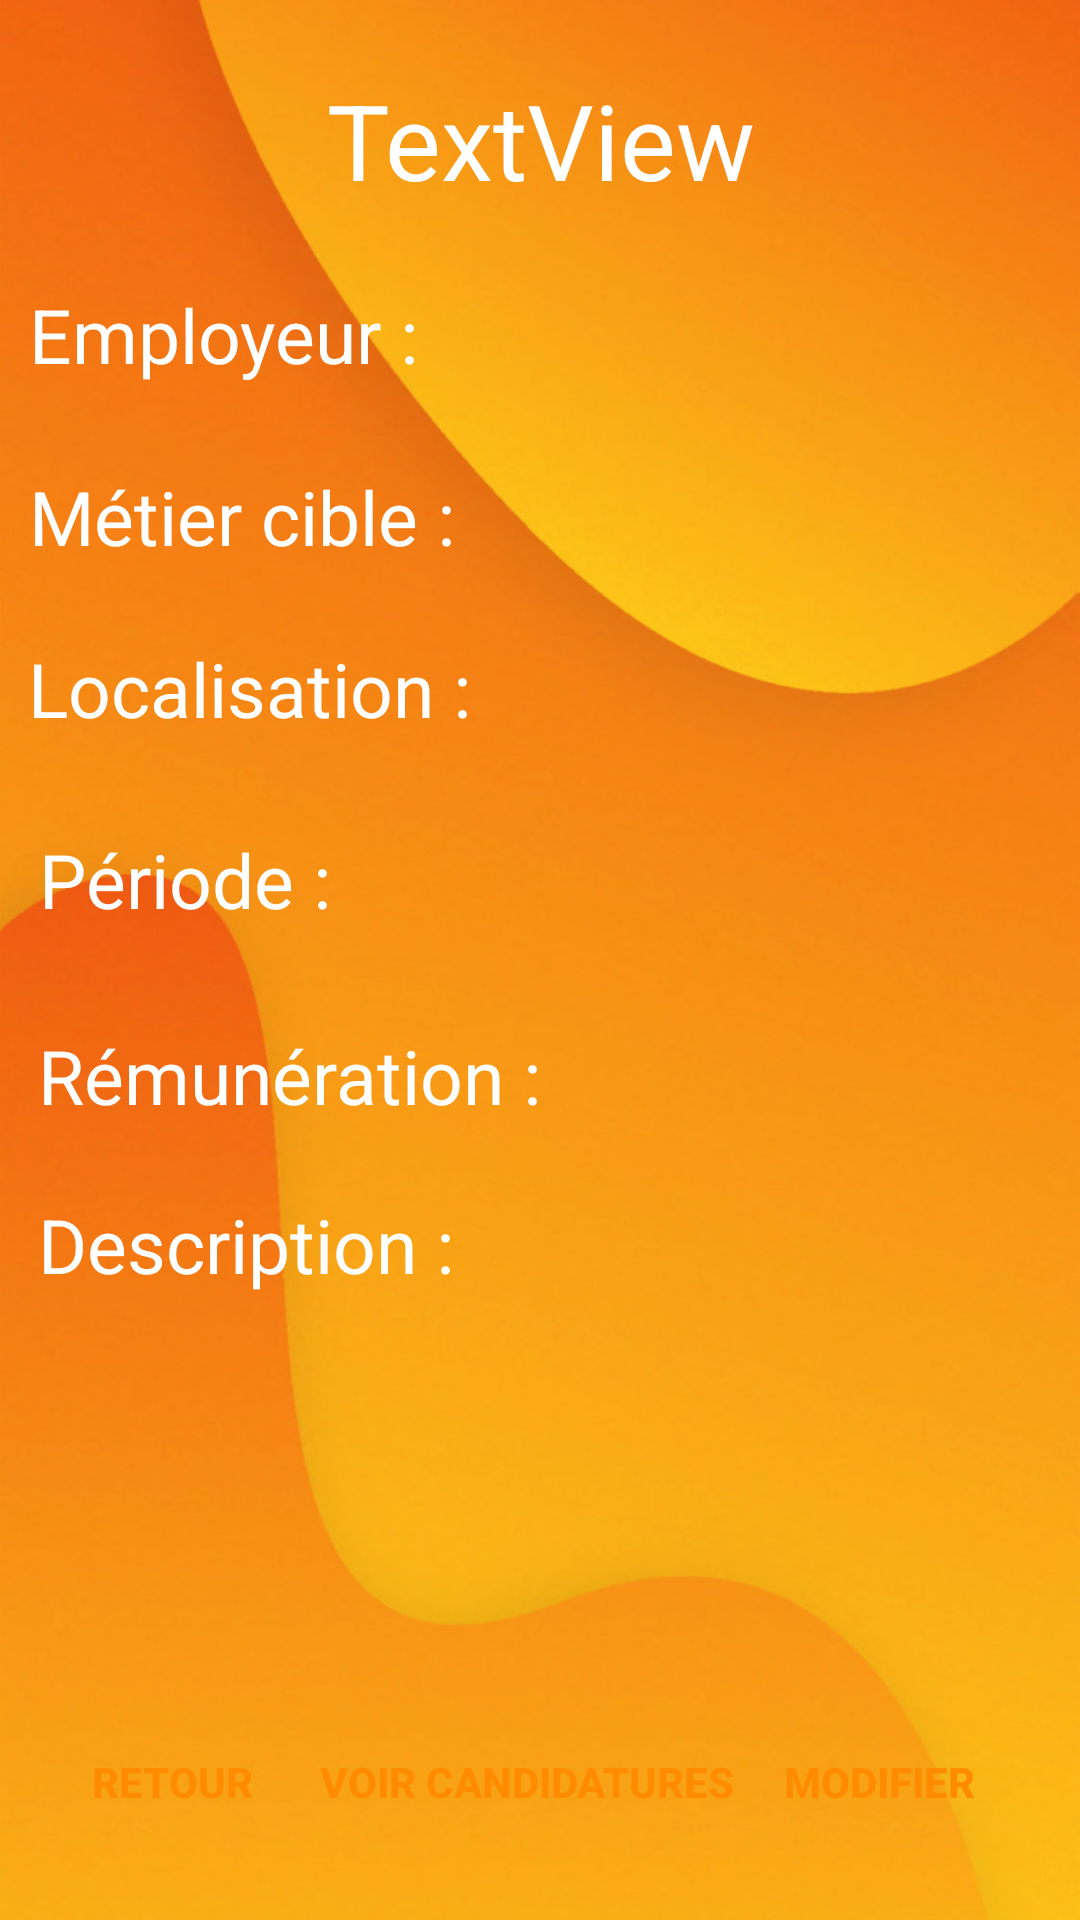

Android layout source for this screen:
<!-- AndroidManifest.xml: application theme Theme.JobTempo -->
<!-- res/layout/recap_offre.xml -->
<?xml version="1.0" encoding="utf-8"?>
<androidx.constraintlayout.widget.ConstraintLayout xmlns:android="http://schemas.android.com/apk/res/android"
    xmlns:app="http://schemas.android.com/apk/res-auto"
    xmlns:tools="http://schemas.android.com/tools"
    android:layout_width="match_parent"
    android:layout_height="match_parent"
    android:background="@drawable/image_base">

    <TextView
        android:id="@+id/nomOffre"
        android:layout_width="235dp"
        android:layout_height="44dp"
        android:text="TextView"
        android:textSize="35sp"
        android:textColor="@color/white"
        android:gravity="center"
        app:layout_constraintBottom_toBottomOf="parent"
        app:layout_constraintEnd_toEndOf="parent"
        app:layout_constraintStart_toStartOf="parent"
        app:layout_constraintTop_toTopOf="parent"
        app:layout_constraintVertical_bias="0.039" />

    <TextView
        android:id="@+id/employeurLabel"
        android:layout_width="146dp"
        android:layout_height="33dp"
        android:text="Employeur :"
        android:textColor="@color/white"
        android:textSize="25sp"
        app:layout_constraintBottom_toBottomOf="parent"
        app:layout_constraintEnd_toEndOf="parent"
        app:layout_constraintHorizontal_bias="0.045"
        app:layout_constraintStart_toStartOf="parent"
        app:layout_constraintTop_toTopOf="parent"
        app:layout_constraintVertical_bias="0.156" />

    <TextView
        android:id="@+id/employeurView"
        android:layout_width="148dp"
        android:layout_height="30dp"
        android:textColor="@color/white"
        android:textSize="20sp"
        app:layout_constraintBottom_toBottomOf="parent"
        app:layout_constraintEnd_toEndOf="parent"
        app:layout_constraintHorizontal_bias="0.931"
        app:layout_constraintStart_toStartOf="parent"
        app:layout_constraintTop_toTopOf="parent"
        app:layout_constraintVertical_bias="0.159" />

    <TextView
        android:id="@+id/metierCibleLabel"
        android:layout_width="148dp"
        android:layout_height="33dp"
        android:text="Métier cible :"
        android:textColor="@color/white"
        android:textSize="25sp"
        app:layout_constraintBottom_toBottomOf="parent"
        app:layout_constraintEnd_toEndOf="parent"
        app:layout_constraintHorizontal_bias="0.045"
        app:layout_constraintStart_toStartOf="parent"
        app:layout_constraintTop_toTopOf="parent"
        app:layout_constraintVertical_bias="0.256" />

    <TextView
        android:id="@+id/metierCibleView"
        android:layout_width="148dp"
        android:layout_height="33dp"
        android:textSize="20sp"
        android:textColor="@color/white"
        app:layout_constraintBottom_toBottomOf="parent"
        app:layout_constraintEnd_toEndOf="parent"
        app:layout_constraintHorizontal_bias="0.931"
        app:layout_constraintStart_toStartOf="parent"
        app:layout_constraintTop_toTopOf="parent"
        app:layout_constraintVertical_bias="0.256" />

    <TextView
        android:id="@+id/remunerationLabel"
        android:layout_width="176dp"
        android:layout_height="31dp"
        android:text="Rémunération :"
        android:textColor="@color/white"
        android:textSize="25sp"
        app:layout_constraintBottom_toBottomOf="parent"
        app:layout_constraintEnd_toEndOf="parent"
        app:layout_constraintHorizontal_bias="0.068"
        app:layout_constraintStart_toStartOf="parent"
        app:layout_constraintTop_toTopOf="parent"
        app:layout_constraintVertical_bias="0.561" />

    <TextView
        android:id="@+id/localisationLabel"
        android:layout_width="160dp"
        android:layout_height="34dp"
        android:text="Localisation :"
        android:textColor="@color/white"
        android:textSize="25sp"
        app:layout_constraintBottom_toBottomOf="parent"
        app:layout_constraintEnd_toEndOf="parent"
        app:layout_constraintHorizontal_bias="0.047"
        app:layout_constraintStart_toStartOf="parent"
        app:layout_constraintTop_toTopOf="parent"
        app:layout_constraintVertical_bias="0.351" />

    <TextView
        android:id="@+id/localisationView"
        android:layout_width="148dp"
        android:layout_height="30dp"
        android:textSize="20sp"
        android:textColor="@color/white"
        app:layout_constraintBottom_toBottomOf="parent"
        app:layout_constraintEnd_toEndOf="parent"
        app:layout_constraintHorizontal_bias="0.931"
        app:layout_constraintStart_toStartOf="parent"
        app:layout_constraintTop_toTopOf="parent"
        app:layout_constraintVertical_bias="0.355" />

    <TextView
        android:id="@+id/periodeLabel"
        android:layout_width="114dp"
        android:layout_height="31dp"
        android:text="Période :"
        android:textColor="@color/white"
        android:textSize="25sp"
        app:layout_constraintBottom_toBottomOf="parent"
        app:layout_constraintEnd_toEndOf="parent"
        app:layout_constraintHorizontal_bias="0.053"
        app:layout_constraintStart_toStartOf="parent"
        app:layout_constraintTop_toTopOf="parent"
        app:layout_constraintVertical_bias="0.454" />

    <TextView
        android:id="@+id/periodeView"
        android:layout_width="148dp"
        android:layout_height="30dp"
        android:textSize="20sp"
        android:textColor="@color/white"
        app:layout_constraintBottom_toBottomOf="parent"
        app:layout_constraintEnd_toEndOf="parent"
        app:layout_constraintHorizontal_bias="0.931"
        app:layout_constraintStart_toStartOf="parent"
        app:layout_constraintTop_toTopOf="parent"
        app:layout_constraintVertical_bias="0.453" />

    <TextView
        android:id="@+id/remunerationView"
        android:layout_width="148dp"
        android:layout_height="30dp"
        android:textSize="20sp"
        android:textColor="@color/white"
        app:layout_constraintBottom_toBottomOf="parent"
        app:layout_constraintEnd_toEndOf="parent"
        app:layout_constraintHorizontal_bias="0.939"
        app:layout_constraintStart_toStartOf="parent"
        app:layout_constraintTop_toTopOf="parent"
        app:layout_constraintVertical_bias="0.56" />

    <TextView
        android:id="@+id/descriptionLabel"
        android:layout_width="147dp"
        android:layout_height="34dp"
        android:text="Description :"
        android:textColor="@color/white"
        android:textSize="25sp"
        app:layout_constraintBottom_toBottomOf="parent"
        app:layout_constraintEnd_toEndOf="parent"
        app:layout_constraintHorizontal_bias="0.06"
        app:layout_constraintStart_toStartOf="parent"
        app:layout_constraintTop_toTopOf="parent"
        app:layout_constraintVertical_bias="0.657" />

    <TextView
        android:id="@+id/descriptionView"
        android:layout_width="349dp"
        android:layout_height="132dp"
        android:textSize="20sp"
        android:textColor="@color/white"
        app:layout_constraintBottom_toBottomOf="parent"
        app:layout_constraintEnd_toEndOf="parent"
        app:layout_constraintHorizontal_bias="0.258"
        app:layout_constraintStart_toStartOf="parent"
        app:layout_constraintTop_toTopOf="parent"
        app:layout_constraintVertical_bias="0.851" />

    <Button
        android:id="@+id/retour_button"
        android:layout_width="wrap_content"
        android:layout_height="wrap_content"
        android:background="@drawable/btn_bg"
        android:text="Retour"
        android:textColor="#FF8C00"
        android:textStyle="bold"
        app:layout_constraintBottom_toBottomOf="parent"
        app:layout_constraintEnd_toEndOf="parent"
        app:layout_constraintHorizontal_bias="0.049"
        app:layout_constraintStart_toStartOf="parent"
        app:layout_constraintTop_toTopOf="parent"
        app:layout_constraintVertical_bias="0.963" />

    <Button
        android:id="@+id/modifier"
        android:layout_width="wrap_content"
        android:layout_height="wrap_content"
        android:background="@drawable/btn_bg"
        android:text="Modifier"
        android:textColor="#FF8C00"
        android:textStyle="bold"
        app:layout_constraintBottom_toBottomOf="parent"
        app:layout_constraintEnd_toEndOf="parent"
        app:layout_constraintHorizontal_bias="0.916"
        app:layout_constraintStart_toStartOf="parent"
        app:layout_constraintTop_toTopOf="parent"
        app:layout_constraintVertical_bias="0.963" />

    <Button
        android:id="@+id/candidature_button"
        android:layout_width="wrap_content"
        android:layout_height="wrap_content"
        android:background="@drawable/btn_bg"
        android:text="Voir Candidatures"
        android:textColor="#FF8C00"
        android:textStyle="bold"
        app:layout_constraintBottom_toBottomOf="parent"
        app:layout_constraintEnd_toEndOf="parent"
        app:layout_constraintHorizontal_bias="0.479"
        app:layout_constraintStart_toStartOf="parent"
        app:layout_constraintTop_toTopOf="parent"
        app:layout_constraintVertical_bias="0.963" />

</androidx.constraintlayout.widget.ConstraintLayout>
<!-- resources referenced by this layout -->
<resources>
  <!-- drawable image_base: png bitmap (drawable, 391926 bytes) -->
  <style name="Theme.JobTempo" parent="Theme.AppCompat.Light.NoActionBar">
          
          <item name="colorPrimary">@color/purple_500</item>
          <item name="colorPrimaryVariant">@color/purple_700</item>
          <item name="colorOnPrimary">@color/white</item>
          
          <item name="colorSecondary">@color/teal_200</item>
          <item name="colorSecondaryVariant">@color/teal_700</item>
          <item name="colorOnSecondary">@color/black</item>
          
          <item name="android:statusBarColor">?attr/colorPrimaryVariant</item>
          
      </style>
  <!-- not gathered from this repository: default colours our renderer supplied (Android Studio template values) -->
  <color name="purple_500">#FF6200EE</color>
  <color name="purple_700">#FF3700B3</color>
  <color name="teal_200">#FF03DAC5</color>
  <color name="teal_700">#FF018786</color>
  <color name="black">#FF000000</color>
  <color name="white">#FFFFFFFF</color>
</resources>
